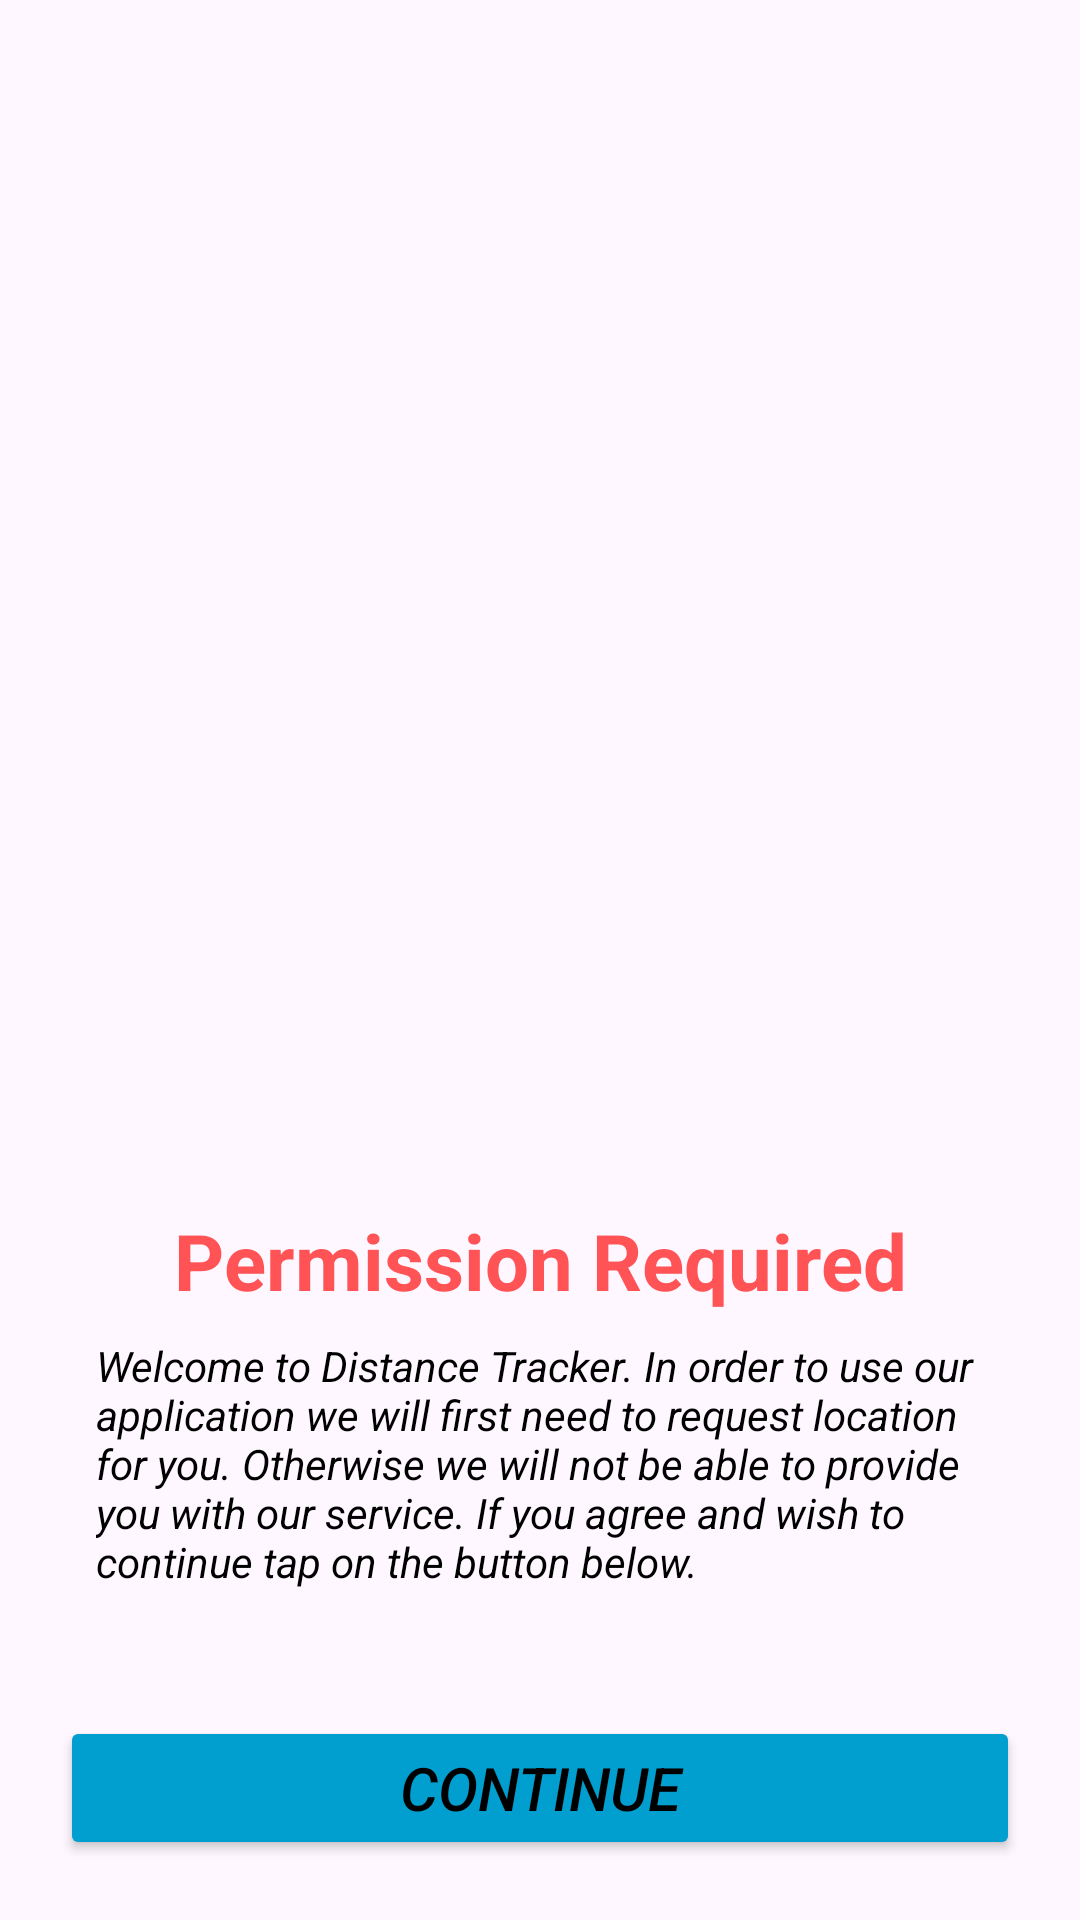

Reconstruct the res/layout file that produces this screen, plus the resources it refers to.
<!-- AndroidManifest.xml: application theme Theme.DistanceTracker -->
<!-- res/layout/fragment_permission.xml -->
<?xml version="1.0" encoding="utf-8"?>
<layout xmlns:android="http://schemas.android.com/apk/res/android"
    xmlns:app="http://schemas.android.com/apk/res-auto"
    xmlns:tools="http://schemas.android.com/tools">

    <data>

    </data>

    <androidx.constraintlayout.widget.ConstraintLayout
        android:layout_width="match_parent"
        android:layout_height="match_parent"
        tools:context=".ui.permission.PermissionFragment">

        <TextView
            android:id="@+id/permission_type_tv"
            android:layout_width="0dp"
            android:layout_height="wrap_content"
            android:text="@string/permission_required"
            android:textColor="@color/red"
            android:textSize="26dp"
            android:textStyle="bold"
            android:textAlignment="center"
            android:layout_marginStart="32dp"
            android:layout_marginEnd="32dp"
            android:layout_marginBottom="8dp"
            app:layout_constraintBottom_toTopOf="@+id/permission_description_tv"
            app:layout_constraintEnd_toEndOf="parent"
            app:layout_constraintStart_toStartOf="parent" />

        <TextView
            android:id="@+id/permission_description_tv"
            android:layout_width="0dp"
            android:layout_height="wrap_content"
            android:text="@string/permission_description"
            android:layout_marginStart="32dp"
            android:layout_marginEnd="32dp"
            android:layout_marginBottom="42dp"
            android:textStyle="italic"
            android:textColor="@color/black"
            app:layout_constraintBottom_toTopOf="@+id/button"
            app:layout_constraintEnd_toEndOf="parent"
            app:layout_constraintStart_toStartOf="parent" />

        <Button
            android:id="@+id/button"
            android:layout_width="0dp"
            android:layout_height="wrap_content"
            android:layout_marginBottom="52dp"
            android:layout_margin="20dp"
            android:text="@string/continue_text"
            android:textColor="@color/black"
            android:textSize="20sp"
            android:textAlignment="center"
            android:textStyle="italic"
            android:backgroundTint="@color/blue_500"
            app:layout_constraintBottom_toBottomOf="parent"
            app:layout_constraintEnd_toEndOf="parent"
            app:layout_constraintHorizontal_bias="0.498"
            app:layout_constraintStart_toStartOf="parent" />


    </androidx.constraintlayout.widget.ConstraintLayout>
</layout>
<!-- resources referenced by this layout -->
<resources>
  <color name="black">#FF000000</color>
  <color name="blue_500">#009fcf</color>
  <color name="red">#FF5355</color>
  <string name="continue_text">Continue</string>
  <string name="permission_description">Welcome to Distance Tracker. In order to use our application we will first need to request location for you. Otherwise we will not be able to provide you with our service. If you agree and wish to continue tap on the button below.</string>
  <string name="permission_required">Permission Required</string>
  <style name="Theme.DistanceTracker" parent="Base.Theme.DistanceTracker" />
  <style name="Base.Theme.DistanceTracker" parent="Theme.Material3.DayNight.NoActionBar">
          
          
          <item name="bottomSheetDialogTheme">@style/CustomBottomSheetDialog</item>
      </style>
  <style name="CustomBottomSheetDialog" parent="@style/ThemeOverlay.Material3.BottomSheetDialog">
          <item name="bottomSheetStyle">@style/CustomBottomSheet</item>
      </style>
  <style name="CustomBottomSheet" parent="Widget.Material3.BottomSheet">
          <item name="shapeAppearanceOverlay">@style/CustomShapeAppBottomSheetDialog</item>
      </style>
  <style name="CustomShapeAppBottomSheetDialog">
          <item name="cornerFamily">rounded</item>
          <item name="cornerSizeTopLeft">16dp</item>
          <item name="cornerSizeTopRight">16dp</item>
          <item name="cornerSizeBottomLeft">0dp</item>
          <item name="cornerSizeBottomRight">0dp</item>
      </style>
</resources>
